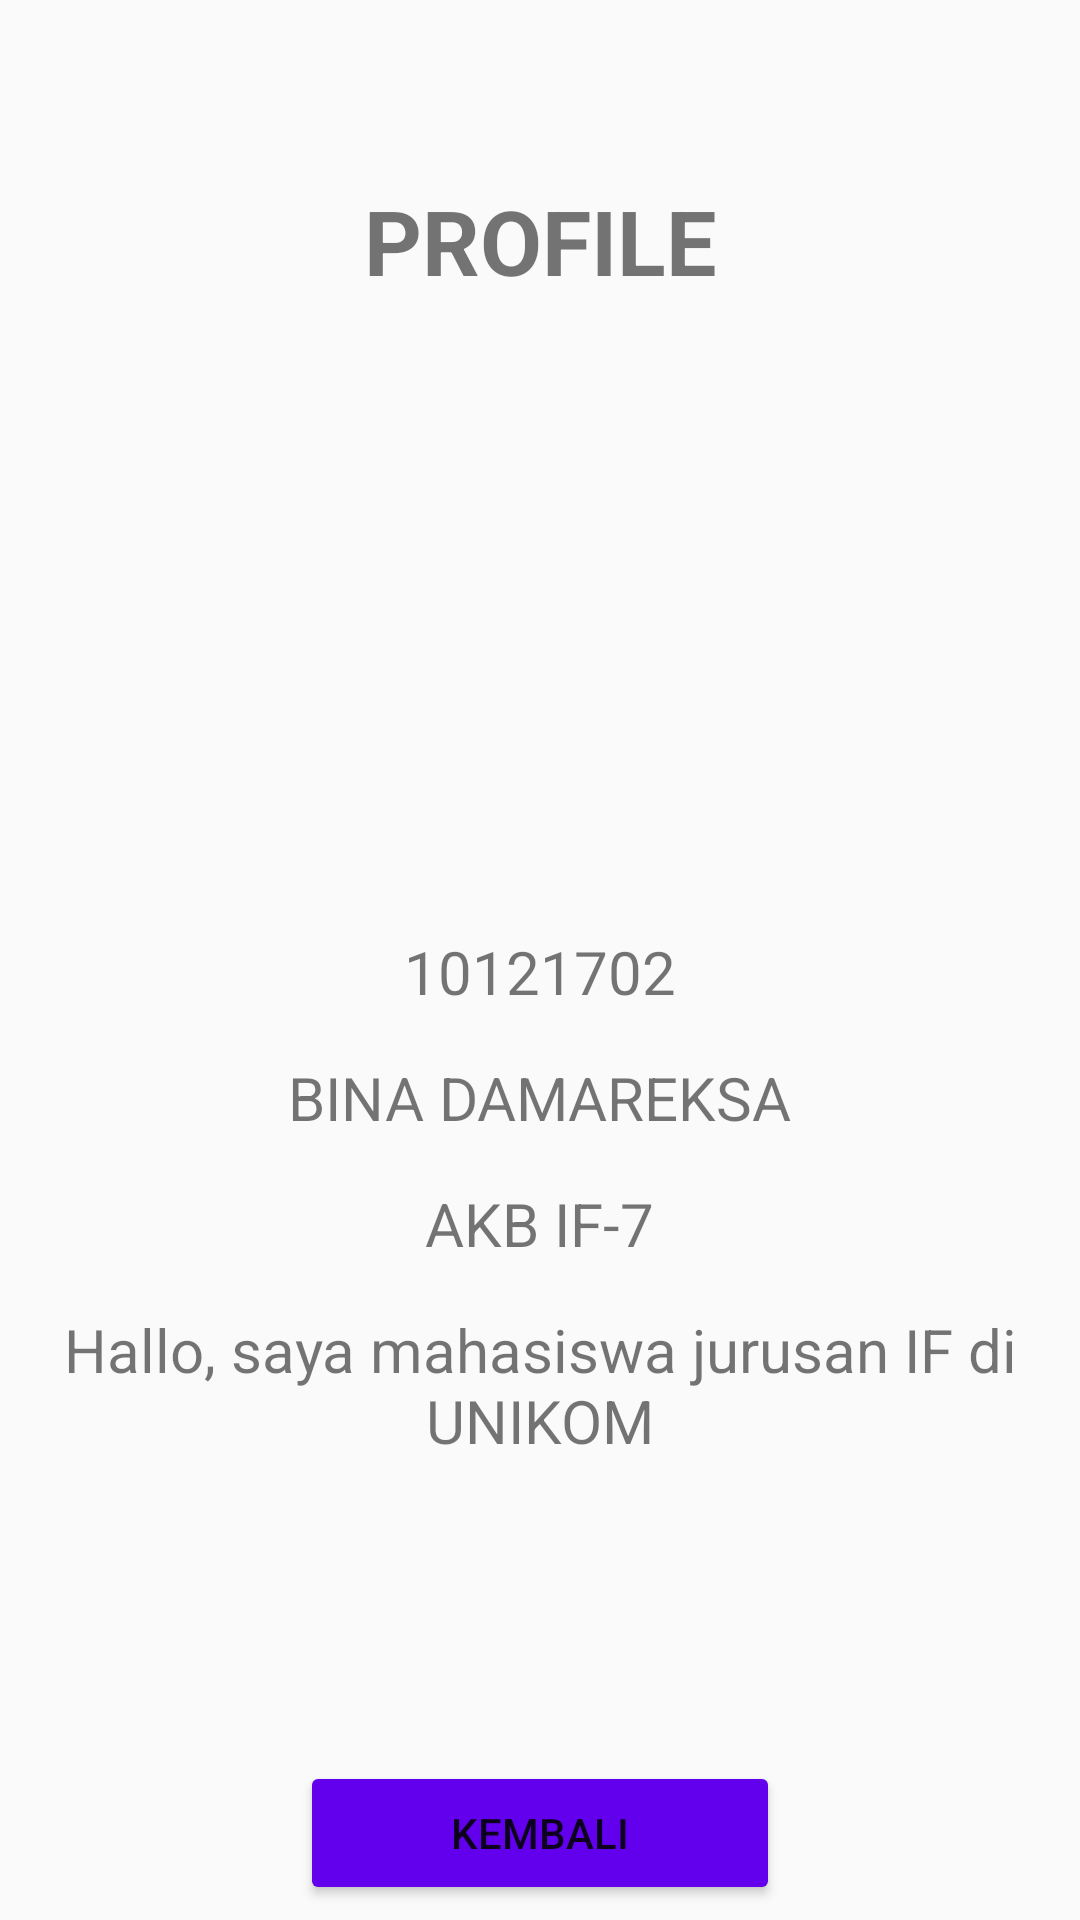

Produce the Android XML layout that renders to this screen, including the resource entries it uses.
<!-- AndroidManifest.xml: activity theme NoActionBarTheme -->
<!-- res/layout/activity_profile.xml -->
<?xml version="1.0" encoding="utf-8"?>
<RelativeLayout xmlns:android="http://schemas.android.com/apk/res/android"
    xmlns:tools="http://schemas.android.com/tools"
    android:layout_width="match_parent"
    android:layout_height="match_parent"
    tools:context=".ProfileActivity">

    <TextView
        android:id="@+id/title_profile"
        android:layout_width="match_parent"
        android:layout_height="wrap_content"
        android:layout_alignParentTop="true"
        android:layout_marginTop="60dp"
        android:text="@string/title_profile"
        android:textAlignment="center"
        android:textSize="30sp"
        android:textStyle="bold" />

    <ImageView
        android:id="@+id/photoProfile"
        android:layout_width="150dp"
        android:layout_height="150dp"
        android:layout_below="@+id/title_profile"
        android:layout_centerHorizontal="true"
        android:layout_marginTop="30dp"
        android:src="@drawable/blank_photo"
        tools:ignore="ContentDescription"/>

    <TextView
        android:id="@+id/nim"
        android:layout_width="wrap_content"
        android:layout_height="wrap_content"
        android:layout_below="@+id/photoProfile"
        android:layout_marginTop="30dp"
        android:textSize="20sp"
        android:layout_centerHorizontal="true"
        android:text="@string/nim" />

    <TextView
        android:id="@+id/nama"
        android:layout_width="wrap_content"
        android:layout_height="wrap_content"
        android:layout_below="@+id/nim"
        android:layout_marginTop="15dp"
        android:textSize="20sp"
        android:layout_centerHorizontal="true"
        android:text="@string/nama" />

    <TextView
        android:id="@+id/kelas"
        android:layout_width="wrap_content"
        android:layout_height="wrap_content"
        android:layout_below="@+id/nama"
        android:layout_marginTop="15dp"
        android:textSize="20sp"
        android:layout_centerHorizontal="true"
        android:text="@string/kelas" />

    <TextView
        android:id="@+id/deskripsi"
        android:layout_width="wrap_content"
        android:layout_height="wrap_content"
        android:layout_below="@+id/kelas"
        android:layout_centerInParent="true"
        android:layout_centerVertical="false"
        android:textAlignment="center"
        android:layout_marginTop="15dp"
        android:paddingLeft="16dp"
        android:paddingRight="16dp"
        android:text="@string/deskripsi"
        android:textSize="20sp" />

    <Button
        android:id="@+id/btnHome"
        android:layout_width="wrap_content"
        android:layout_height="wrap_content"
        android:layout_below="@+id/deskripsi"
        android:layout_alignParentStart="true"
        android:layout_alignParentEnd="true"
        android:layout_marginStart="100dp"
        android:layout_marginLeft="100dp"
        android:layout_marginTop="100dp"
        android:layout_marginEnd="100dp"
        android:layout_marginRight="100dp"
        android:backgroundTint="@color/design_default_color_primary"
        android:gravity="center"
        android:text="@string/btn_home" />



</RelativeLayout>
<!-- resources referenced by this layout -->
<resources>
  <string name="btn_home">Kembali</string>
  <string name="deskripsi">Hallo, saya mahasiswa jurusan IF di UNIKOM</string>
  <string name="kelas">AKB IF-7</string>
  <string name="nama">BINA DAMAREKSA</string>
  <string name="nim">10121702</string>
  <string name="title_profile">PROFILE</string>
  <style name="NoActionBarTheme" parent="Theme.AppCompat.Light.NoActionBar" />
</resources>
